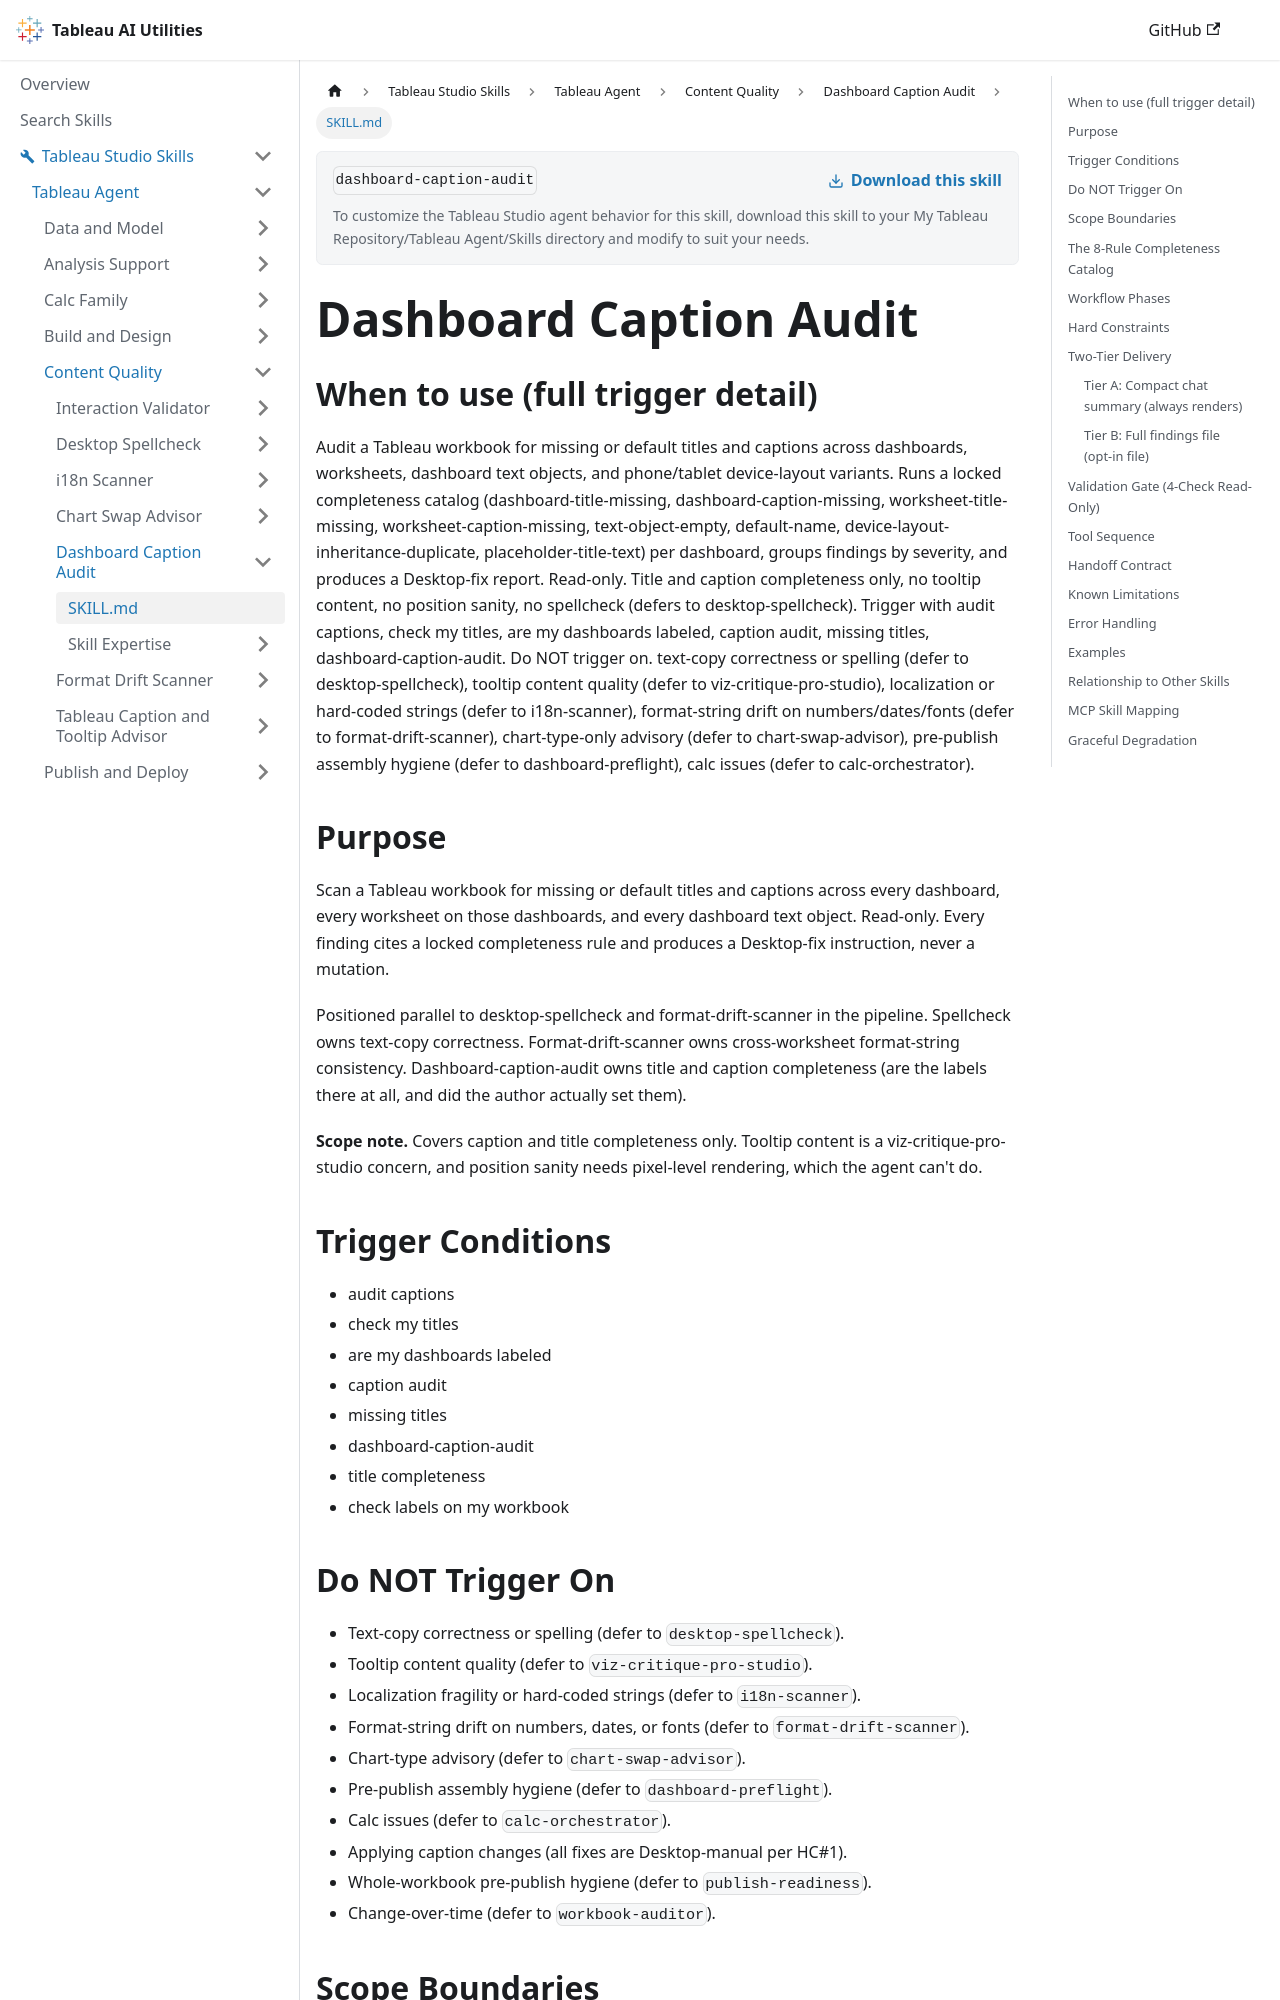

repository: tableau/tableau-ai-utilities · page: tableau-studio-skills/tableau-agent/content-quality/dashboard-caption-audit/SKILL.html · generator: docusaurus

---
name: dashboard-caption-audit
description: "Use when the user says 'Check my titles', 'audit captions', 'are my dashboards labeled?', 'missing titles'. Finds missing or default titles and captions across dashboards, worksheets, text objects, and phone or tablet layouts, with fix steps. Read-only."
---


# Dashboard Caption Audit

## When to use (full trigger detail)

Audit a Tableau workbook for missing or default titles and captions across dashboards, worksheets, dashboard text objects, and phone/tablet device-layout variants. Runs a locked completeness catalog (dashboard-title-missing, dashboard-caption-missing, worksheet-title-missing, worksheet-caption-missing, text-object-empty, default-name, device-layout-inheritance-duplicate, placeholder-title-text) per dashboard, groups findings by severity, and produces a Desktop-fix report. Read-only. Title and caption completeness only, no tooltip content, no position sanity, no spellcheck (defers to desktop-spellcheck). Trigger with audit captions, check my titles, are my dashboards labeled, caption audit, missing titles, dashboard-caption-audit. Do NOT trigger on. text-copy correctness or spelling (defer to desktop-spellcheck), tooltip content quality (defer to viz-critique-pro-studio), localization or hard-coded strings (defer to i18n-scanner), format-string drift on numbers/dates/fonts (defer to format-drift-scanner), chart-type-only advisory (defer to chart-swap-advisor), pre-publish assembly hygiene (defer to dashboard-preflight), calc issues (defer to calc-orchestrator).

## Purpose

Scan a Tableau workbook for missing or default titles and captions across every dashboard, every worksheet on those dashboards, and every dashboard text object. Read-only. Every finding cites a locked completeness rule and produces a Desktop-fix instruction, never a mutation.

Positioned parallel to desktop-spellcheck and format-drift-scanner in the pipeline. Spellcheck owns text-copy correctness. Format-drift-scanner owns cross-worksheet format-string consistency. Dashboard-caption-audit owns title and caption completeness (are the labels there at all, and did the author actually set them).

**Scope note.** Covers caption and title completeness only. Tooltip content is a viz-critique-pro-studio concern, and position sanity needs pixel-level rendering, which the agent can't do.

## Trigger Conditions

- audit captions
- check my titles
- are my dashboards labeled
- caption audit
- missing titles
- dashboard-caption-audit
- title completeness
- check labels on my workbook

## Do NOT Trigger On

- Text-copy correctness or spelling (defer to `desktop-spellcheck`).
- Tooltip content quality (defer to `viz-critique-pro-studio`).
- Localization fragility or hard-coded strings (defer to `i18n-scanner`).
- Format-string drift on numbers, dates, or fonts (defer to `format-drift-scanner`).
- Chart-type advisory (defer to `chart-swap-advisor`).
- Pre-publish assembly hygiene (defer to `dashboard-preflight`).
- Calc issues (defer to `calc-orchestrator`).
- Applying caption changes (all fixes are Desktop-manual per HC#1).
- Whole-workbook pre-publish hygiene (defer to `publish-readiness`).
- Change-over-time (defer to `workbook-auditor`).
